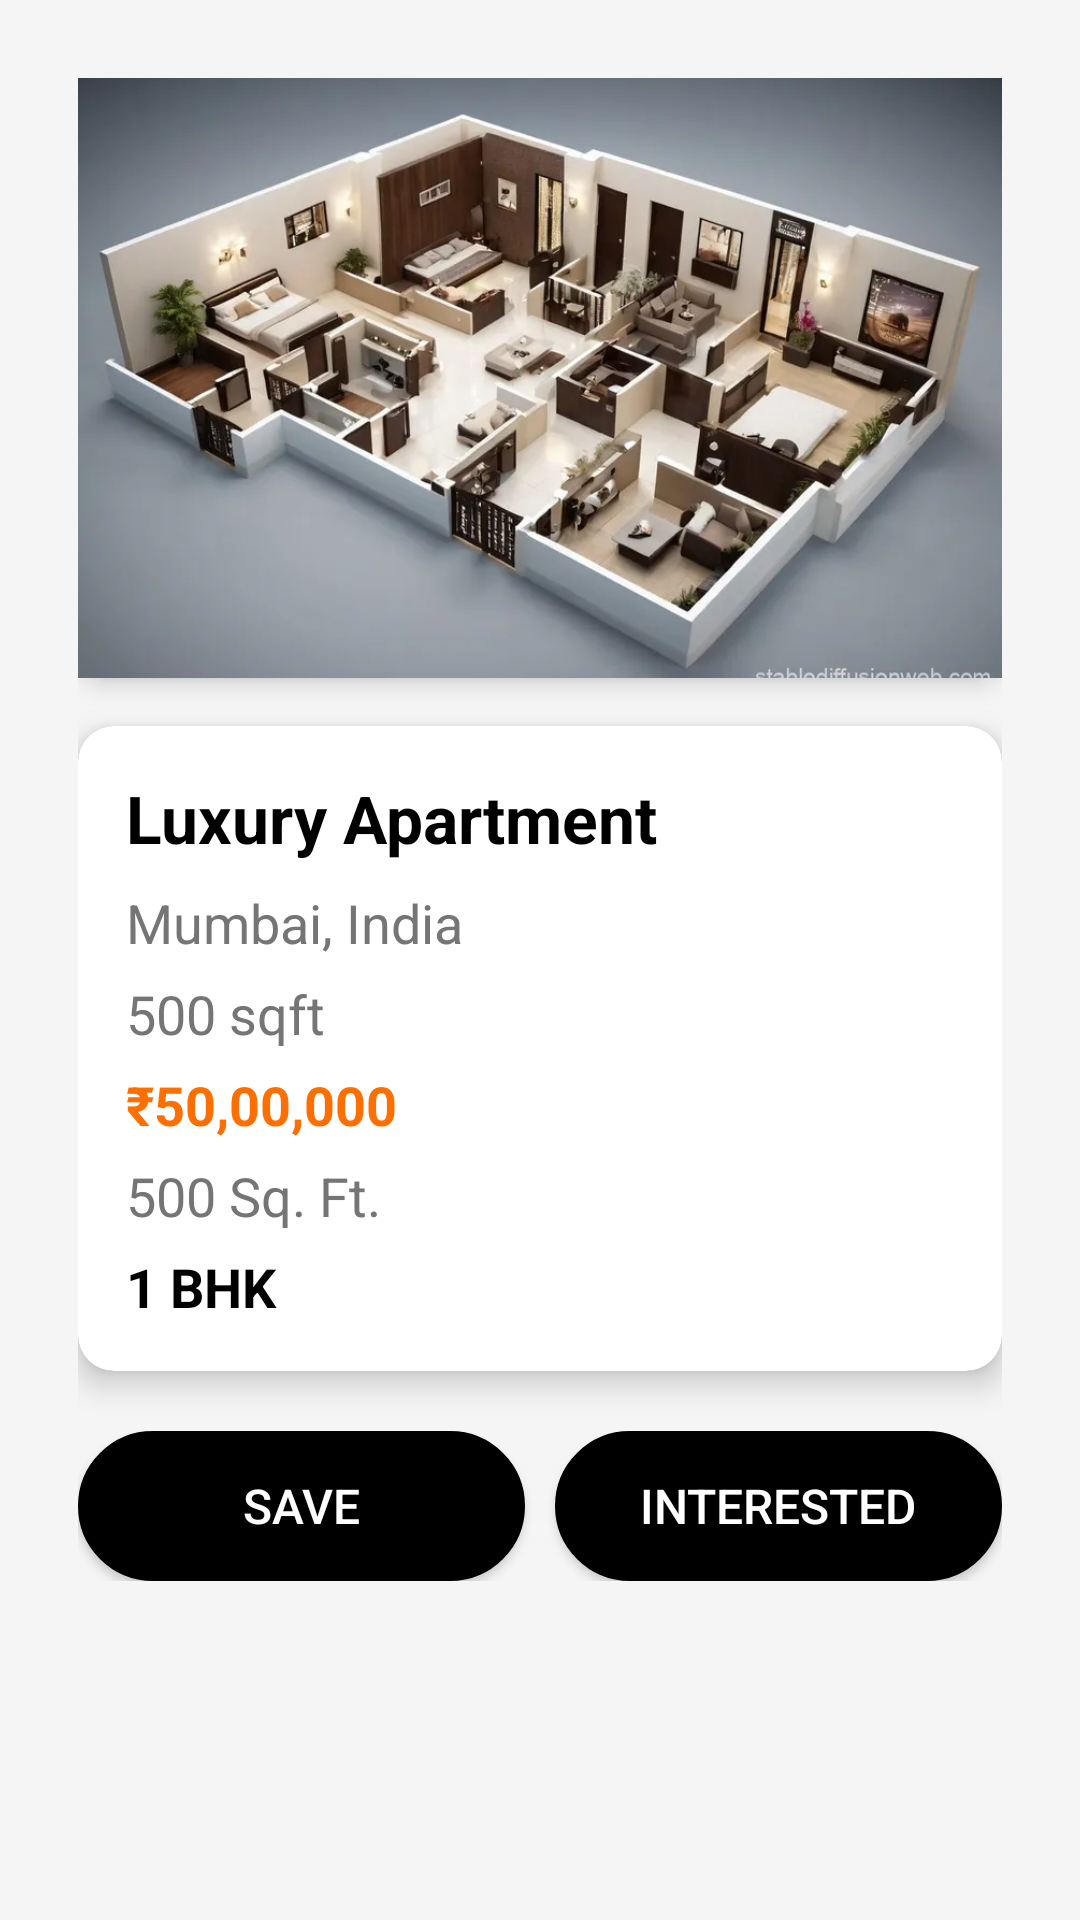

This screen was rendered from an Android layout file. Write that file and the resources it references.
<!-- AndroidManifest.xml: application theme Theme.Nestify10 -->
<!-- res/layout/activity_property_details2_bhk.xml -->
<?xml version="1.0" encoding="utf-8"?>
<ScrollView xmlns:android="http://schemas.android.com/apk/res/android"
    android:layout_width="match_parent"
    android:layout_height="match_parent"
    xmlns:app="http://schemas.android.com/apk/res-auto"
    android:padding="16dp"
    android:background="@color/lightGray">

    <LinearLayout
        android:layout_width="match_parent"
        android:layout_height="wrap_content"
        android:orientation="vertical"
        android:gravity="center"
        android:padding="10dp">

        
        <ImageView
            android:id="@+id/imgProperty"
            android:layout_width="match_parent"
            android:layout_height="200dp"
            android:scaleType="centerCrop"
            android:src="@drawable/bhk_2"
            android:background="@drawable/rounded_corner"
            android:elevation="5dp"/>

        
        <androidx.cardview.widget.CardView
            android:layout_width="match_parent"
            android:layout_height="wrap_content"
            android:layout_marginTop="16dp"
            app:cardCornerRadius="12dp"
            app:cardElevation="6dp">

            <LinearLayout
                android:layout_width="match_parent"
                android:layout_height="wrap_content"
                android:orientation="vertical"
                android:padding="16dp"
                android:background="@drawable/rounded_white_bg">

                <TextView
                    android:id="@+id/txtPropertyName"
                    android:layout_width="match_parent"
                    android:layout_height="wrap_content"
                    android:text="Luxury Apartment"
                    android:textSize="22sp"
                    android:textStyle="bold"
                    android:textColor="@color/black"
                    android:paddingBottom="8dp"/>

                <TextView
                    android:id="@+id/txtPropertyLocation"
                    android:layout_width="match_parent"
                    android:layout_height="wrap_content"
                    android:text="Mumbai, India"
                    android:textSize="18sp"
                    android:textColor="@color/darkGray"
                    android:paddingBottom="6dp"/>

                <TextView
                    android:id="@+id/txtPropertyArea"
                    android:layout_width="match_parent"
                    android:layout_height="wrap_content"
                    android:text="500 sqft"
                    android:textSize="18sp"
                    android:textColor="@color/darkGray"
                    android:paddingBottom="6dp"/>

                <TextView
                    android:id="@+id/txtPropertyPrice"
                    android:layout_width="match_parent"
                    android:layout_height="wrap_content"
                    android:text="₹50,00,000"
                    android:textSize="18sp"
                    android:textColor="@color/primaryColor"
                    android:textStyle="bold"
                    android:paddingBottom="6dp"/>

                <TextView
                    android:id="@+id/txtPropertySquareFeet"
                    android:layout_width="match_parent"
                    android:layout_height="wrap_content"
                    android:text="500 Sq. Ft."
                    android:textSize="18sp"
                    android:textColor="@color/darkGray"
                    android:paddingBottom="6dp"/>

                <TextView
                    android:id="@+id/txtPropertyType"
                    android:layout_width="match_parent"
                    android:layout_height="wrap_content"
                    android:text="1 BHK"
                    android:textSize="18sp"
                    android:textColor="@color/black"
                    android:textStyle="bold"/>
            </LinearLayout>
        </androidx.cardview.widget.CardView>

        
        <LinearLayout
            android:layout_width="match_parent"
            android:layout_height="wrap_content"
            android:layout_marginTop="20dp"
            android:gravity="center"
            android:orientation="horizontal"
            android:weightSum="2">

            <androidx.appcompat.widget.AppCompatButton
                android:id="@+id/btnSave"
                android:layout_width="0dp"
                android:layout_height="50dp"
                android:layout_weight="1"
                android:text="Save"

                android:textColor="@color/white"
                android:textSize="16sp"
                android:backgroundTint="@color/black"
                android:layout_marginEnd="10dp"
                android:background="@drawable/rounded_button"/>

            <androidx.appcompat.widget.AppCompatButton
                android:id="@+id/btnInterested"
                android:layout_width="0dp"
                android:layout_height="50dp"
                android:layout_weight="1"
                android:text="Interested"
                android:backgroundTint="@color/black"
                android:textColor="@color/white"
                android:textSize="16sp"
                android:background="@drawable/rounded_button"/>
        </LinearLayout>

    </LinearLayout>
</ScrollView>
<!-- resources referenced by this layout -->
<resources>
  <color name="black">#000000</color>
  <color name="darkGray">#757575</color>
  <color name="lightGray">#F5F5F5</color>
  <color name="primaryColor">#FF6F00</color>
  <color name="white">#FFFFFF</color>
  <!-- drawable bhk_2: webp bitmap (drawable, 41882 bytes) -->
  <!-- drawable rounded_button (drawable) -->
  <?xml version="1.0" encoding="utf-8"?>
  <shape xmlns:android="http://schemas.android.com/apk/res/android" android:shape="rectangle">
      <corners android:radius="25dp"/>
      <solid android:color="#FF5722"/>
      <stroke android:width="1dp" android:color="#D84315"/>
  </shape>
  <!-- drawable rounded_corner (drawable) -->
  <shape xmlns:android="http://schemas.android.com/apk/res/android"
      android:shape="rectangle">
      <corners android:radius="12dp"/>
      <solid android:color="@color/white"/>
      <elevation android:shadowRadius="8"/>
  </shape>
  <style name="Theme.Nestify10" parent="Base.Theme.Nestify10" />
  <style name="Base.Theme.Nestify10" parent="Theme.Material3.DayNight.NoActionBar" />
</resources>
